Photos from the image-classification dataset "Children Dataset" in the GitHub repository KaiserTrelles/Cardiac-Decision-Support-System-IoMT-AI-DDS. Its 8 classes are: AFIB, AVNRT, AVRT, atrial paced, normal, PJC, preexcitated PAC, ventricular paced.

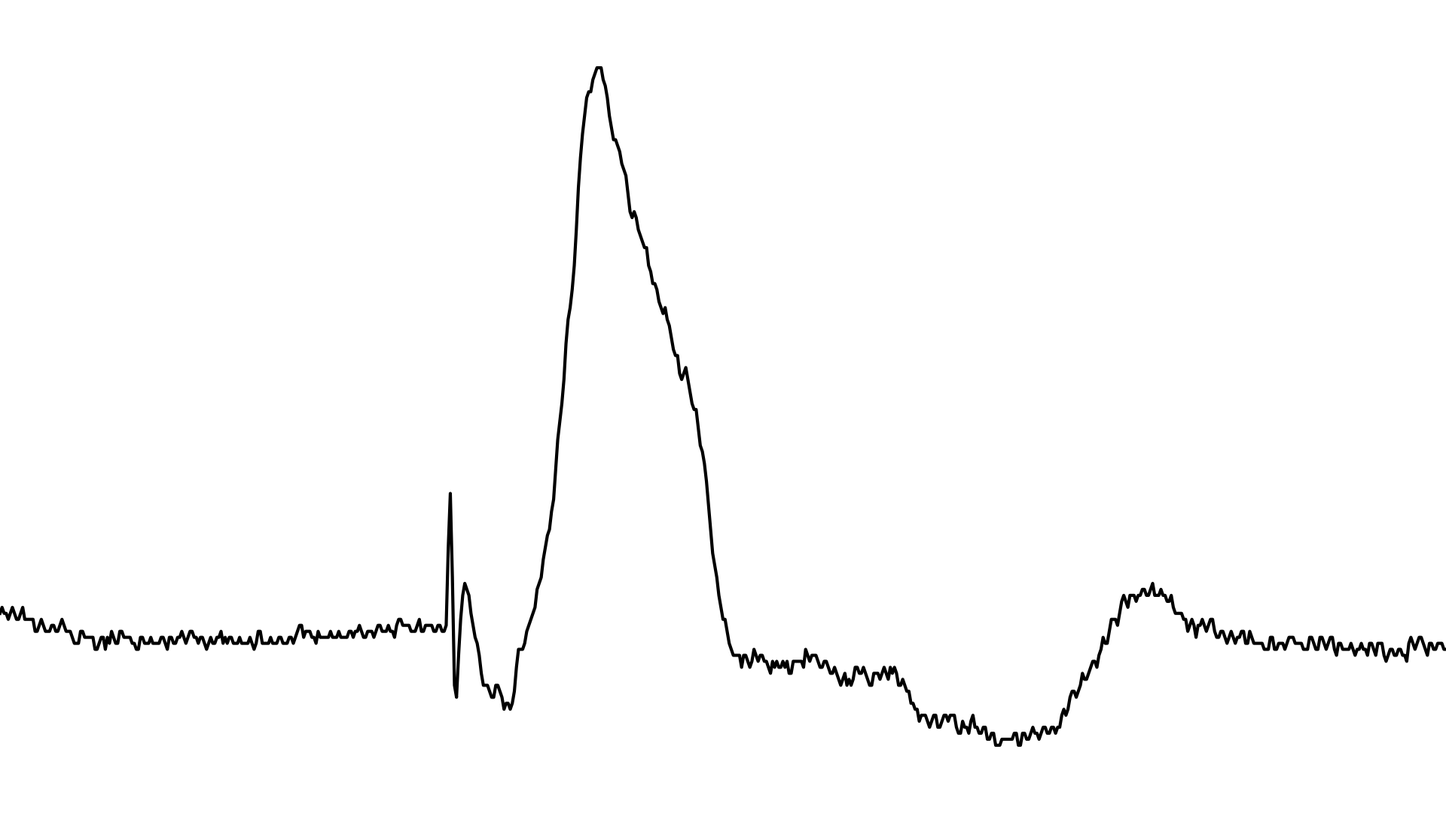
Label: ventricular paced

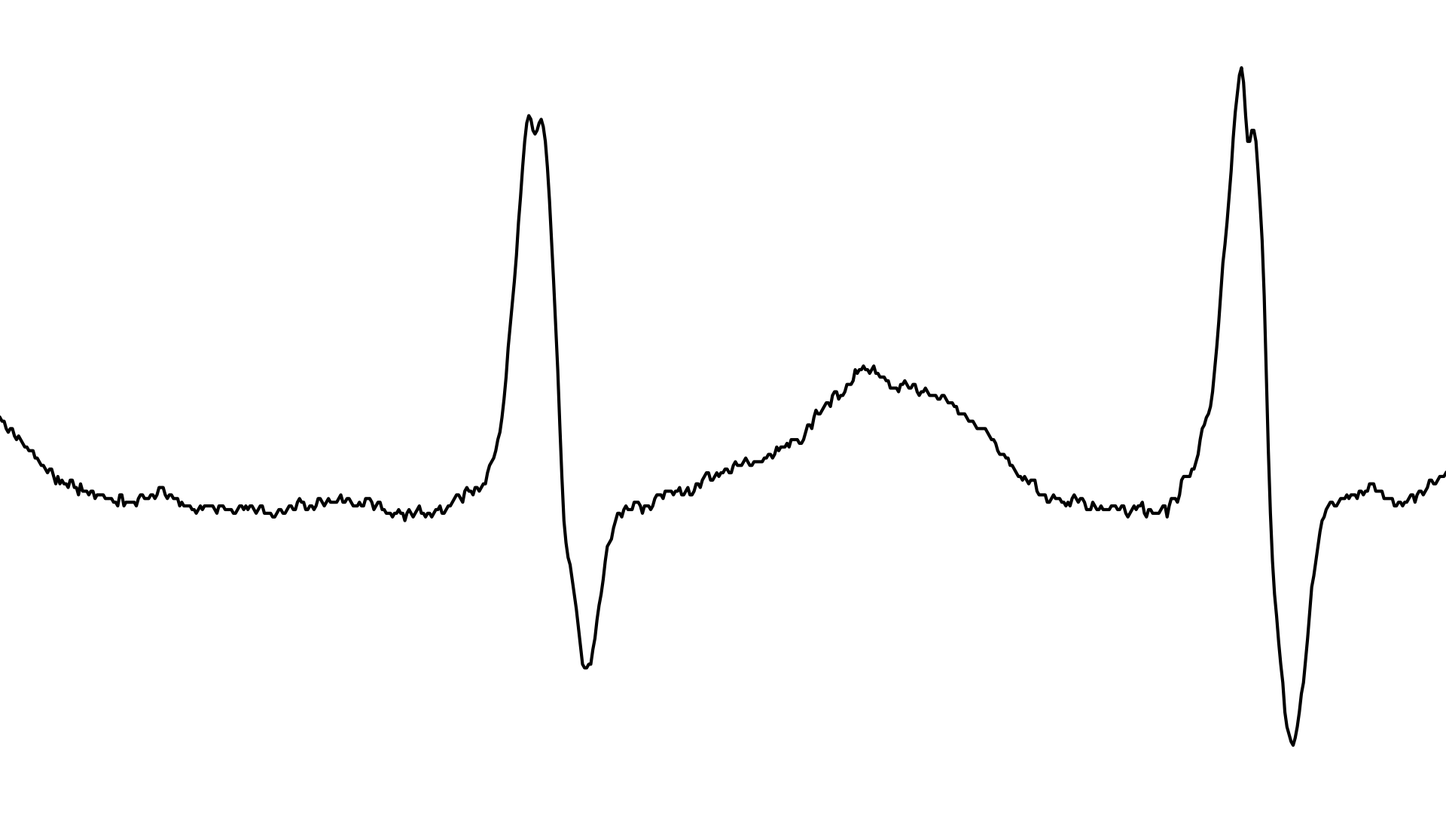
Label: AFIB

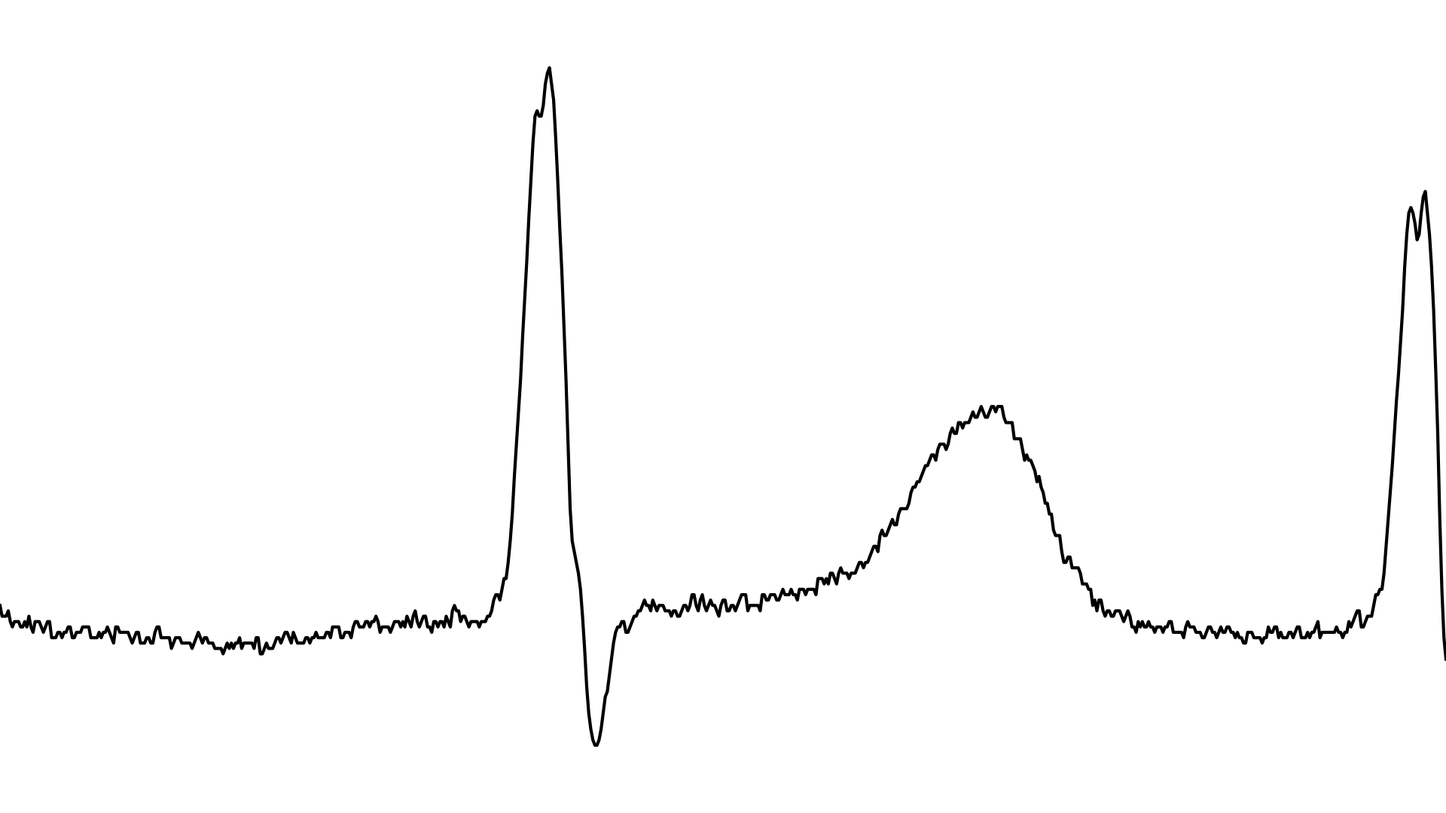
Label: PJC

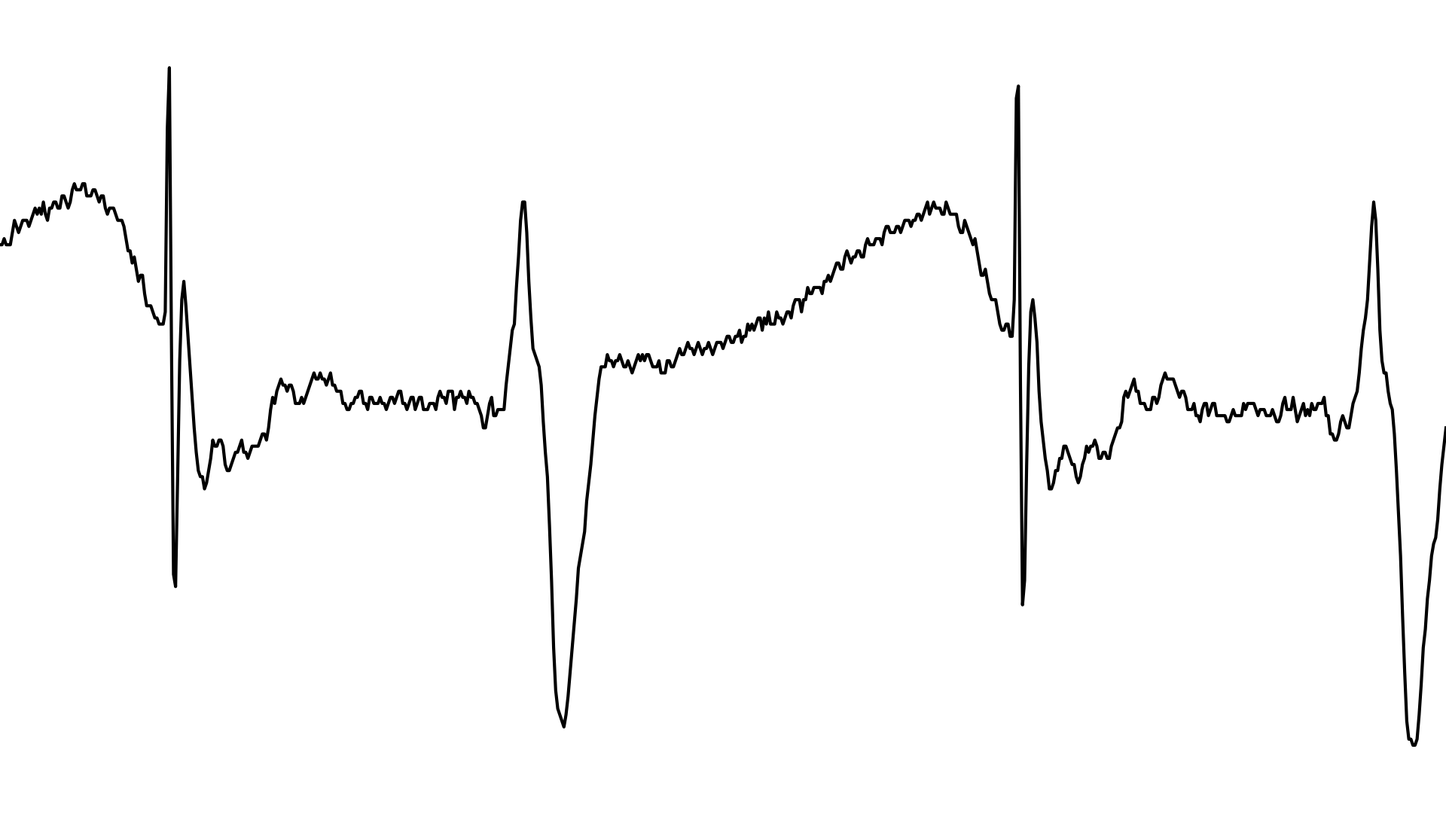
Label: atrial paced

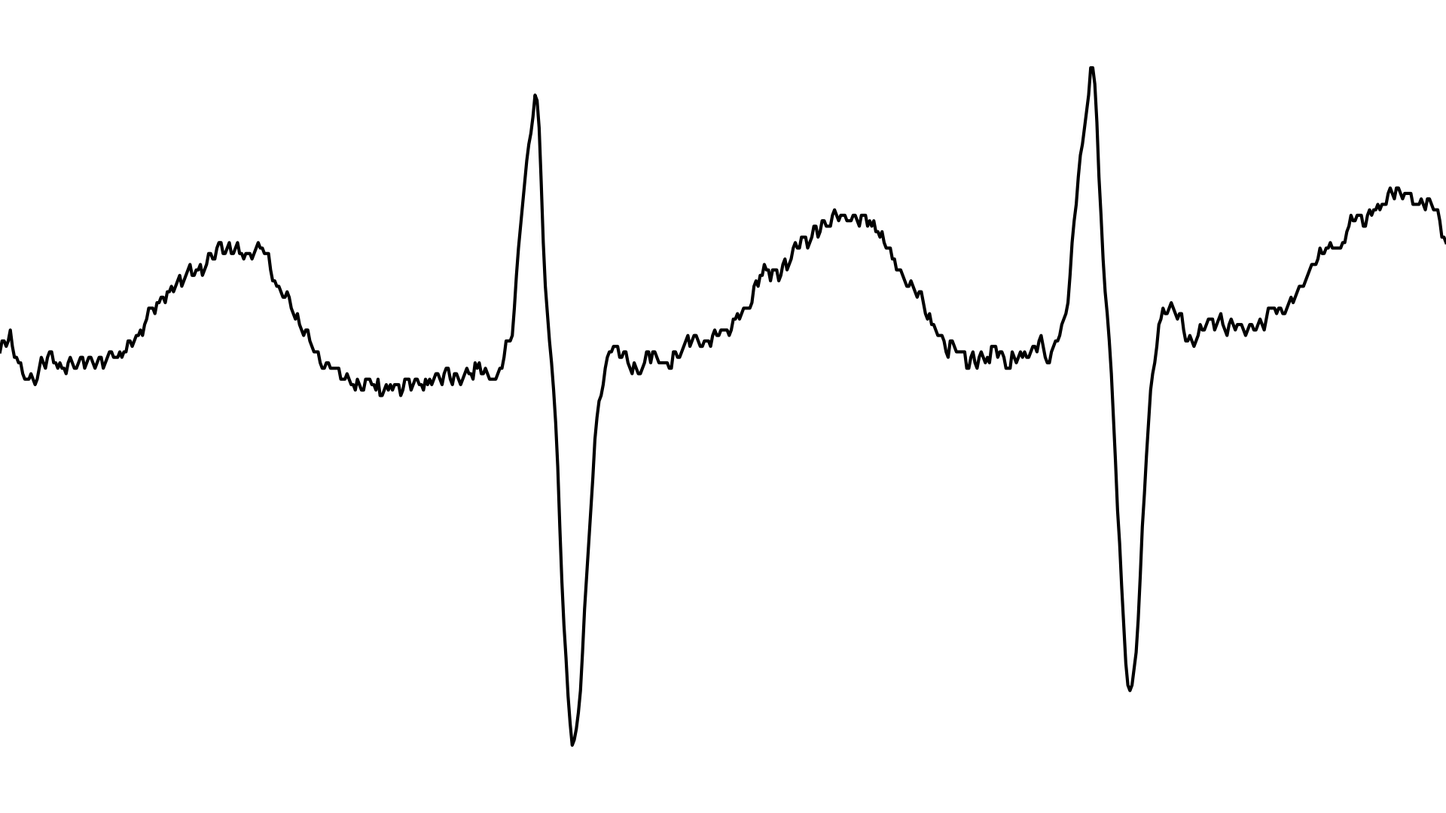
Label: AVRT

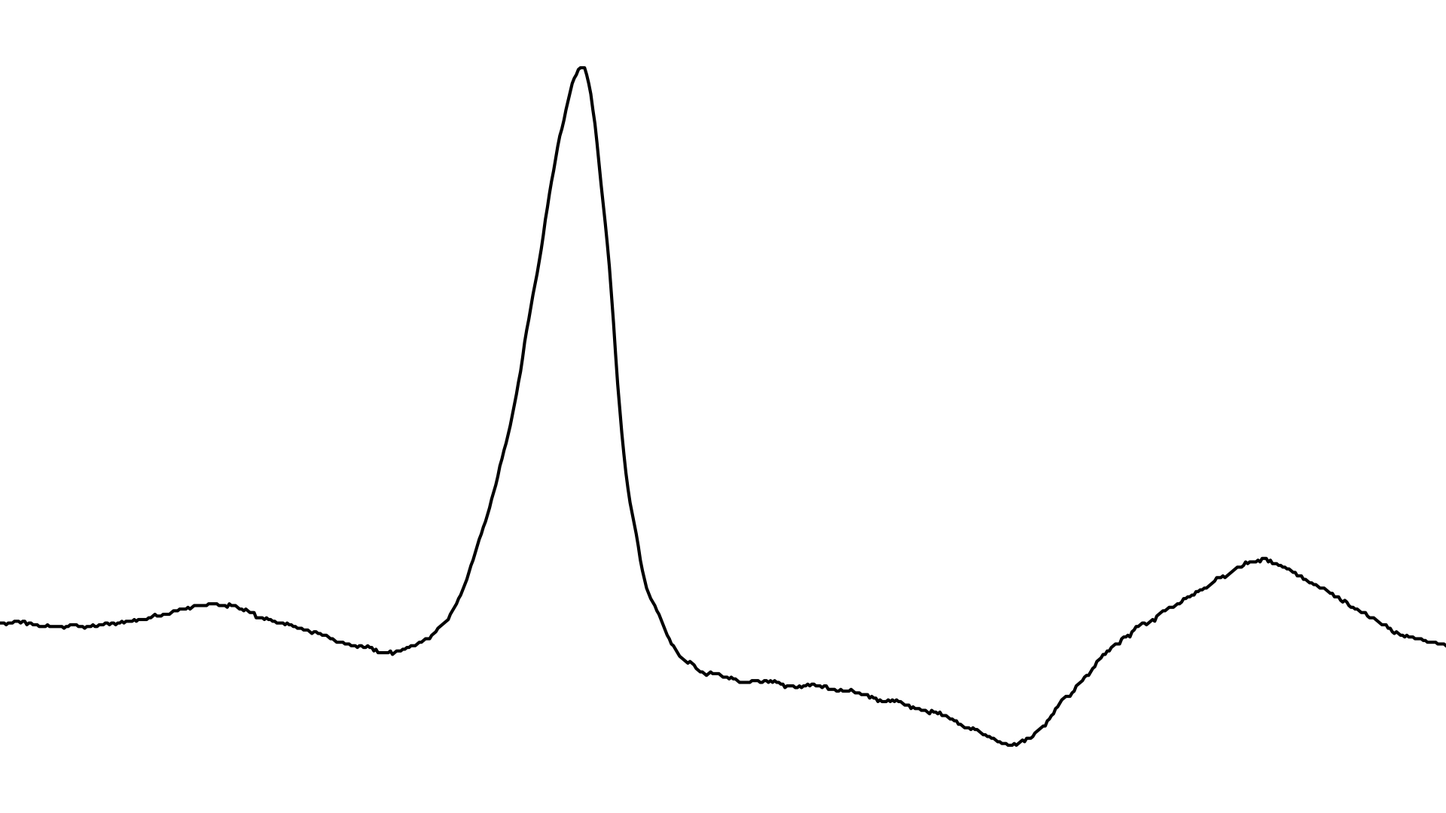
Label: preexcitated PAC
